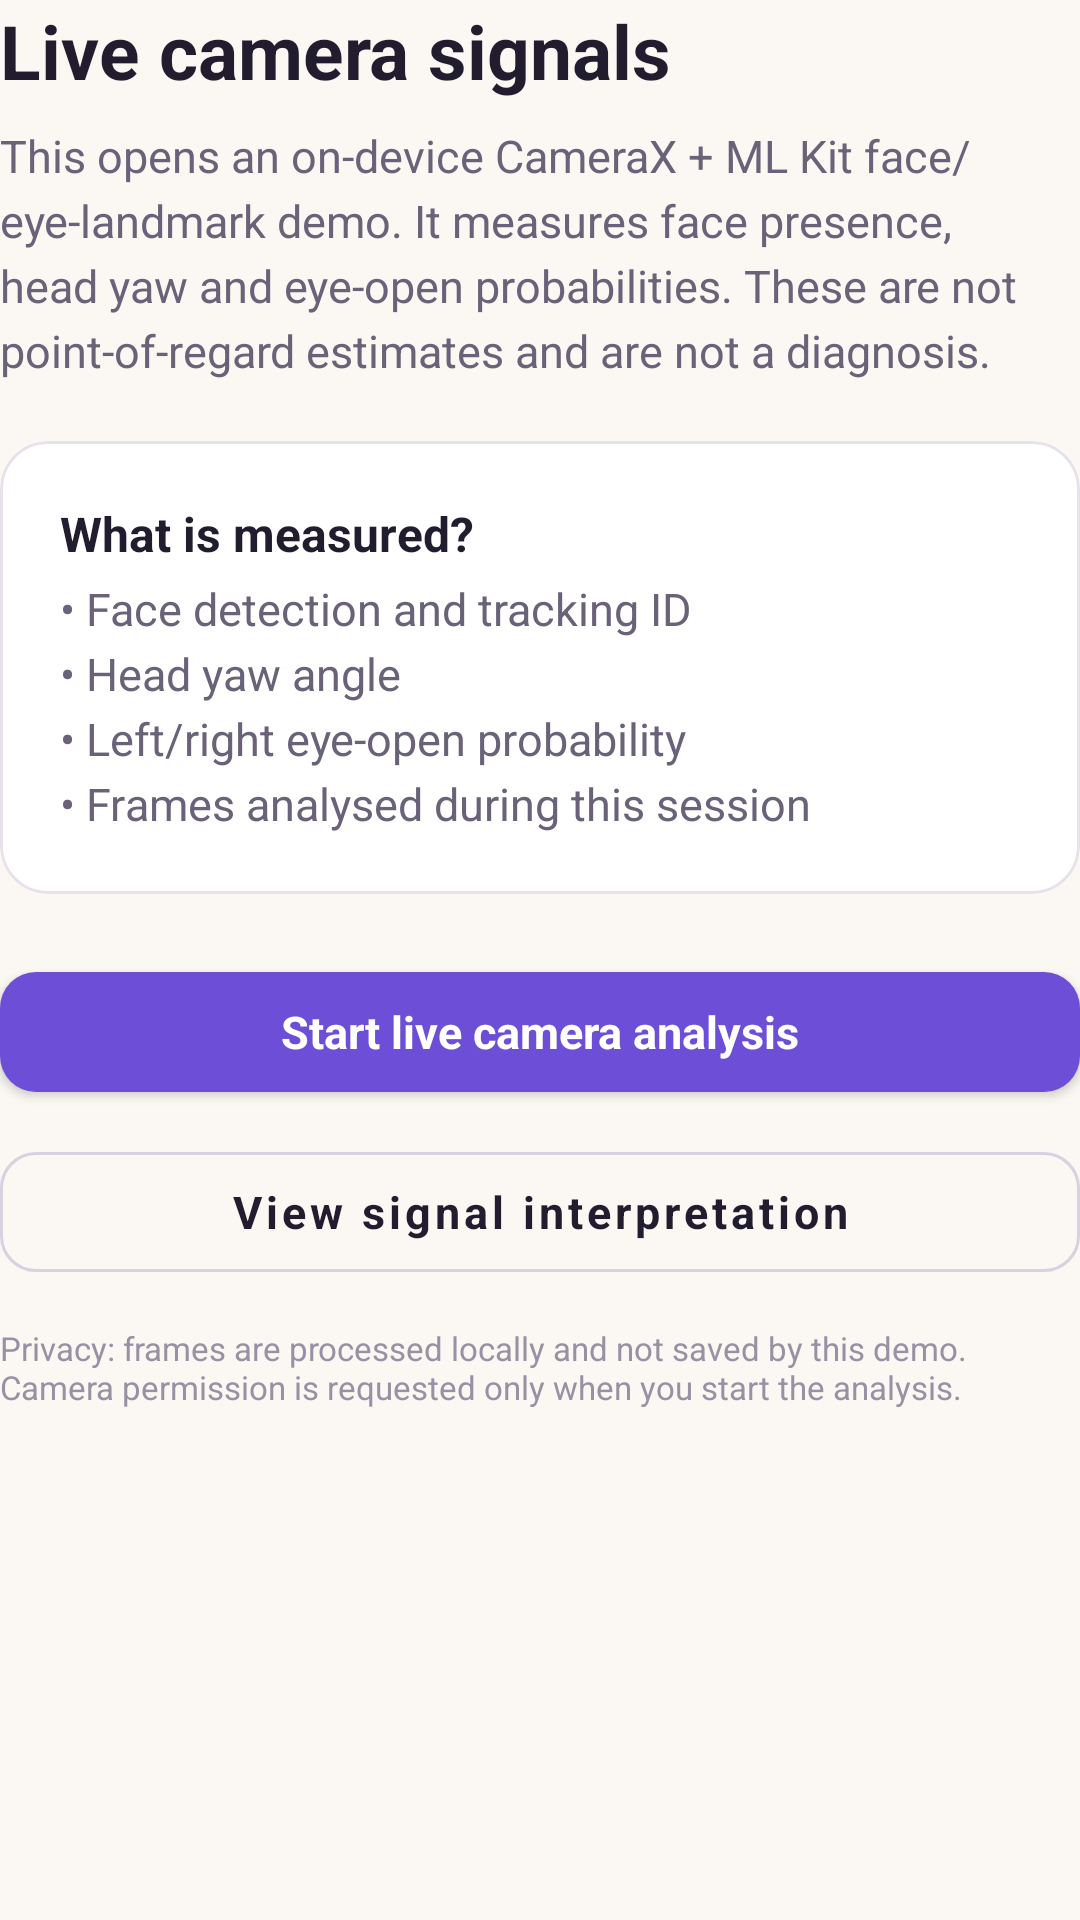

Reconstruct the res/layout file that produces this screen, plus the resources it refers to.
<!-- AndroidManifest.xml: application theme AppTheme -->
<!-- res/layout/screen_gaze.xml -->
<?xml version="1.0" encoding="utf-8"?>
<LinearLayout xmlns:android="http://schemas.android.com/apk/res/android"
    android:layout_width="match_parent"
    android:layout_height="wrap_content"
    android:orientation="vertical">

    <TextView
        style="@style/TextHeading"
        android:layout_width="match_parent"
        android:layout_height="wrap_content"
        android:text="@string/gaze_heading" />

    <TextView
        style="@style/TextBody"
        android:layout_width="match_parent"
        android:layout_height="wrap_content"
        android:layout_marginTop="@dimen/spacing_sm"
        android:layout_marginBottom="@dimen/spacing_lg"
        android:text="@string/gaze_subheading" />

    <com.google.android.material.card.MaterialCardView
        style="@style/Card.Flat"
        android:layout_width="match_parent"
        android:layout_height="wrap_content"
        android:layout_marginBottom="@dimen/spacing_lg">

        <LinearLayout
            android:layout_width="match_parent"
            android:layout_height="wrap_content"
            android:orientation="vertical"
            android:padding="@dimen/spacing_lg">

            <TextView
                style="@style/TextTitle"
                android:layout_width="match_parent"
                android:layout_height="wrap_content"
                android:text="@string/gaze_card_title"
                android:textSize="16sp" />

            <TextView
                style="@style/TextBody"
                android:layout_width="match_parent"
                android:layout_height="wrap_content"
                android:layout_marginTop="4dp"
                android:text="@string/gaze_card_body" />
        </LinearLayout>
    </com.google.android.material.card.MaterialCardView>

    <com.google.android.material.button.MaterialButton
        android:id="@+id/btn_start_camera"
        style="@style/Button.Primary"
        android:layout_width="match_parent"
        android:layout_height="@dimen/button_height"
        android:layout_marginBottom="@dimen/spacing_sm"
        android:text="@string/action_start_camera" />

    <com.google.android.material.button.MaterialButton
        android:id="@+id/btn_view_interpretation"
        style="@style/Button.Secondary"
        android:layout_width="match_parent"
        android:layout_height="@dimen/button_height"
        android:layout_marginBottom="@dimen/spacing_md"
        android:text="@string/action_view_interpretation" />

    <TextView
        style="@style/TextCaption"
        android:layout_width="match_parent"
        android:layout_height="wrap_content"
        android:text="@string/gaze_note" />
</LinearLayout>
<!-- resources referenced by this layout -->
<resources>
  <dimen name="button_height">52dp</dimen>
  <dimen name="spacing_lg">20dp</dimen>
  <dimen name="spacing_md">12dp</dimen>
  <dimen name="spacing_sm">8dp</dimen>
  <string name="action_start_camera">Start live camera analysis</string>
  <string name="action_view_interpretation">View signal interpretation</string>
  <string name="gaze_card_body">• Face detection and tracking ID\n• Head yaw angle\n• Left/right eye-open probability\n• Frames analysed during this session</string>
  <string name="gaze_card_title">What is measured?</string>
  <string name="gaze_heading">Live camera signals</string>
  <string name="gaze_note">Privacy: frames are processed locally and not saved by this demo. Camera permission is requested only when you start the analysis.</string>
  <string name="gaze_subheading">This opens an on-device CameraX + ML Kit face/eye-landmark demo. It measures face presence, head yaw and eye-open probabilities. These are not point-of-regard estimates and are not a diagnosis.</string>
  <style name="Button.Primary" parent="Button.Base">
          <item name="backgroundTint">@color/primary</item>
          <item name="android:textColor">@color/on_primary</item>
          <item name="elevation">0dp</item>
          <item name="rippleColor">@color/primary_dark</item>
      </style>
  <style name="Card.Flat" parent="Widget.MaterialComponents.CardView">
          <item name="cardBackgroundColor">@color/surface</item>
          <item name="cardCornerRadius">@dimen/radius_lg</item>
          <item name="cardElevation">0dp</item>
          <item name="strokeColor">@color/border</item>
          <item name="strokeWidth">@dimen/stroke_width</item>
          <item name="cardUseCompatPadding">false</item>
      </style>
  <style name="TextBody">
          <item name="android:textSize">@dimen/text_body</item>
          <item name="android:textColor">@color/ink_muted</item>
          <item name="android:lineSpacingExtra">4dp</item>
      </style>
  <style name="TextCaption">
          <item name="android:textSize">@dimen/text_caption</item>
          <item name="android:textColor">@color/ink_faint</item>
      </style>
  <style name="TextHeading">
          <item name="android:textSize">25sp</item>
          <item name="android:textColor">@color/ink</item>
          <item name="android:textStyle">bold</item>
          <item name="android:lineSpacingExtra">3dp</item>
      </style>
  <style name="TextTitle">
          <item name="android:textSize">@dimen/text_title</item>
          <item name="android:textColor">@color/ink</item>
          <item name="android:textStyle">bold</item>
      </style>
  <style name="Button.Base" parent="Widget.MaterialComponents.Button">
          <item name="android:textAllCaps">false</item>
          <item name="android:textSize">15sp</item>
          <item name="android:minHeight">@dimen/button_height</item>
          <item name="android:paddingStart">20dp</item>
          <item name="android:paddingEnd">20dp</item>
          <item name="cornerRadius">@dimen/radius_md</item>
          <item name="android:letterSpacing">0</item>
          <item name="android:textStyle">bold</item>
      </style>
  <color name="primary">#6C4FD6</color>
  <color name="on_primary">#FFFFFF</color>
  <color name="primary_dark">#5739B8</color>
  <dimen name="radius_md">12dp</dimen>
  <color name="border_strong">#D8D1E2</color>
  <dimen name="stroke_width">1dp</dimen>
  <color name="ink">#211D2E</color>
  <color name="primary_container">#EFE8FD</color>
  <color name="surface">#FFFFFF</color>
  <dimen name="radius_lg">16dp</dimen>
  <color name="border">#E7E1EC</color>
  <dimen name="text_body">15sp</dimen>
  <color name="ink_muted">#696278</color>
  <dimen name="text_caption">11sp</dimen>
  <color name="ink_faint">#9890A3</color>
  <dimen name="text_title">19sp</dimen>
  <color name="secondary">#16966E</color>
  <color name="status_bar">#FBF8F3</color>
  <color name="nav_bar">#FFFFFF</color>
  <color name="background">#FBF8F3</color>
</resources>
